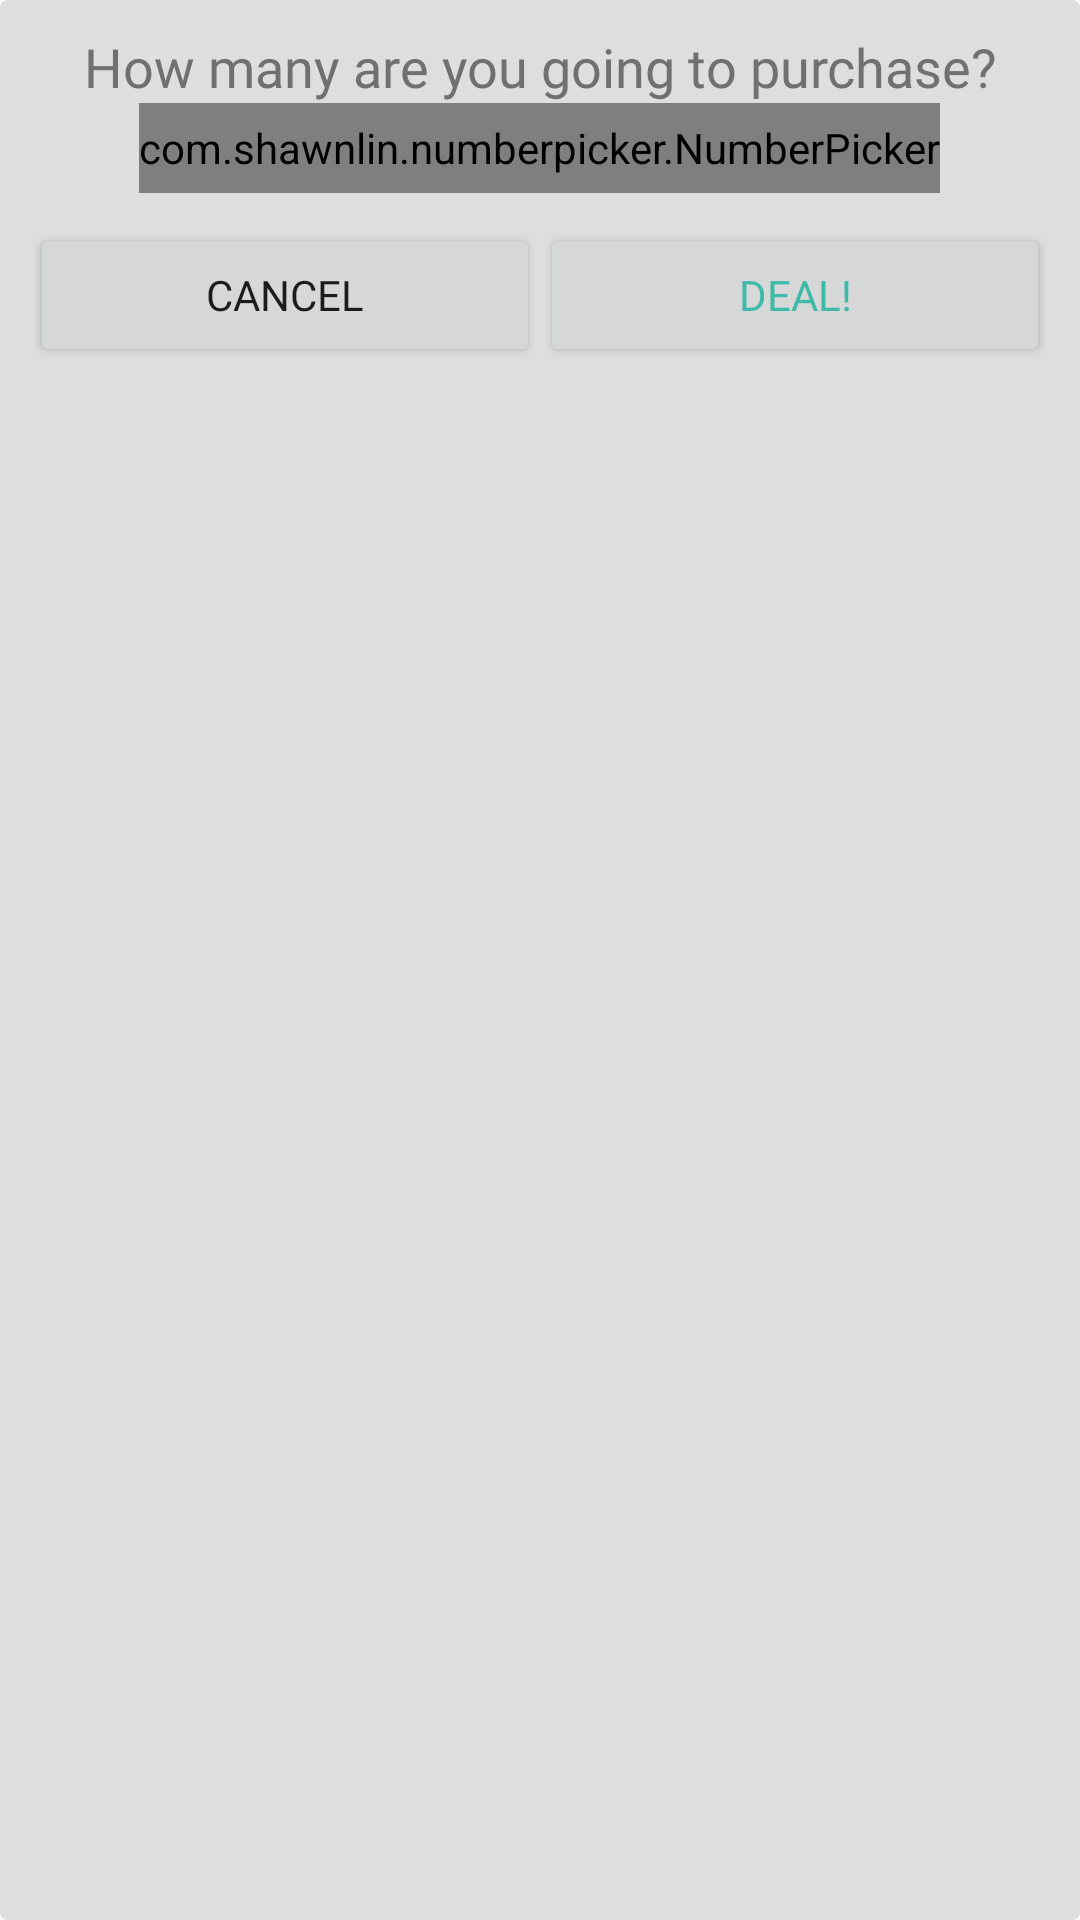

The Android layout XML behind this screen, and the referenced resources:
<!-- AndroidManifest.xml: application theme AppTheme -->
<!-- res/layout/alert_purchase.xml -->
<?xml version="1.0" encoding="utf-8"?>

<LinearLayout xmlns:android="http://schemas.android.com/apk/res/android"
    android:layout_width="match_parent"
    android:layout_height="match_parent"
    android:background="@drawable/dialog_background"
    xmlns:app="http://schemas.android.com/apk/res-auto"
    android:orientation="vertical"
    android:padding="10dp">

    <TextView
        android:id="@+id/tv_purchase"
        android:layout_width="match_parent"
        android:layout_height="wrap_content"
        android:gravity="center"
        android:fontFamily="@font/boldi"
        android:textSize="18sp"
        android:textColor="@color/colorPrimaryDark"
        android:text="How many are you going to purchase?"
        />

    <com.shawnlin.numberpicker.NumberPicker
        android:id="@+id/number_picker"
        android:layout_width="wrap_content"
        android:layout_height="30dp"
        android:layout_gravity="center_horizontal"
        android:background="@color/colorPrimary"
        app:np_dividerColor="@color/colorPrimaryDark"
        app:np_dividerThickness="2sp"
        app:np_dividerDistance="60dp"
        app:np_selectedTextColor="@color/colorAccent"
        app:np_fadingEdgeEnabled="true"
        app:np_textSize="15sp"
        app:np_selectedTextSize="18sp"
        app:np_orientation="horizontal"	/>


    <LinearLayout
        android:gravity="center"
        android:layout_centerHorizontal="true"
        android:layout_width="match_parent"
        android:layout_height="wrap_content"
        android:orientation="horizontal"
        android:paddingTop="10dp">

        <Button
            android:id="@+id/btn_cancel_deal"
            android:text="Cancel"
            android:fontFamily="@font/boldi"
            android:layout_width="160dp"
            android:layout_height="wrap_content"
            android:layout_weight="1"
            />
        <Button
            android:id="@+id/btn_deal"
            android:text="DEAL!"
            android:textColor="@color/colorAccent"
            android:fontFamily="@font/boldi"
            android:layout_width="160dp"
            android:layout_height="wrap_content"
            android:layout_weight="1"
            />
    </LinearLayout>



</LinearLayout>
<!-- resources referenced by this layout -->
<resources>
  <color name="colorAccent">#3dbba9</color>
  <color name="colorPrimary">#dededf</color>
  <color name="colorPrimaryDark">#707070</color>
  <!-- drawable dialog_background (drawable) -->
  <?xml version="1.0" encoding="utf-8"?>
  
  
  <shape xmlns:android="http://schemas.android.com/apk/res/android">
      <solid      android:color="#dededf" />
      <corners    android:topLeftRadius="8px"
                  android:topRightRadius="8px"
                  android:bottomRightRadius="8px"
                  android:bottomLeftRadius="8px"/>
  </shape>
  <style name="AppTheme" parent="Theme.AppCompat.Light.NoActionBar">
          <item name="colorPrimary">@color/colorPrimary</item>
          <item name="colorPrimaryDark">@color/colorPrimaryDark</item>
          <item name="colorAccent">@color/colorAccent</item>
      </style>
</resources>
